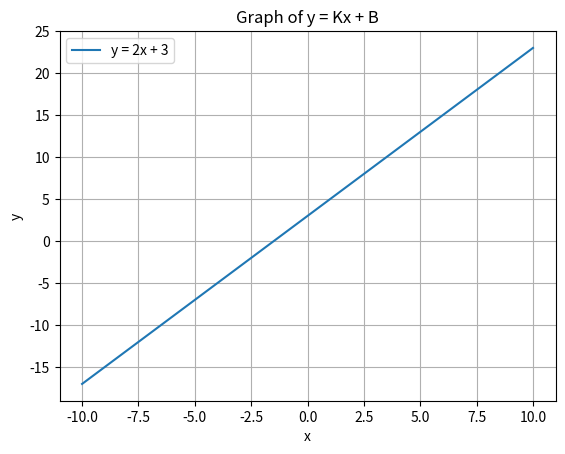

The matplotlib source for this figure:
import matplotlib.pyplot as plt

class PExecute:
    def __init__(self):
        self.registers = {
            "AX": None,  # Регистр AX
            "BX": None,  # Регистр BX
            "KX": 1,     # Коэффициент наклона, начальное значение
            "XX": None,  # Регистр XX
            "YX": None,  # Регистр YX
        }
        
        self.reg = self.__reg__(self.registers)
        
    class __reg__:
        def __init__(self, registers):
            self.registers = registers
        
        def make(self, register_name, initial_value=None):
            """Создаёт новый регистр с начальным значением."""
            self.registers[register_name] = initial_value

        def read(self, register_name):
            """Чтение значения регистра."""
            if register_name in self.registers:
                return self.registers[register_name]
            else:
                raise ValueError(f"Register '{register_name}' does not exist.")

        def write(self, register_name, value):
            """Запись значения в регистр."""
            if register_name in self.registers:
                self.registers[register_name] = value
            else:
                raise ValueError(f"Register '{register_name}' does not exist.")
    
    def draw_graph(self):
        """Функция для рисования графика y = Kx + B"""
        K = self.reg.read("KX")  # Коэффициент наклона из регистра KX
        B = self.reg.read("BX")  # Сдвиг по оси Y из регистра BX
        
        # Генерация значений X (например, от -10 до 10)
        x_values = list(range(-10, 11))  # Значения X от -10 до 10
        
        # Вычисление значений Y по формуле y = Kx + B
        y_values = [K * x + B for x in x_values]
        
        # Построение графика
        plt.plot(x_values, y_values, label=f"y = {K}x + {B}")
        
        plt.title("Graph of y = Kx + B")
        plt.xlabel("x")
        plt.ylabel("y")
        plt.grid(True)
        plt.legend()
        plt.show()

# Пример использования:
exec = PExecute()

# Устанавливаем значения регистров
exec.reg.write("KX", 2)  # Коэффициент наклона (K)
exec.reg.write("BX", 3)  # Сдвиг по оси Y (B)

# Рисуем график
exec.draw_graph()
